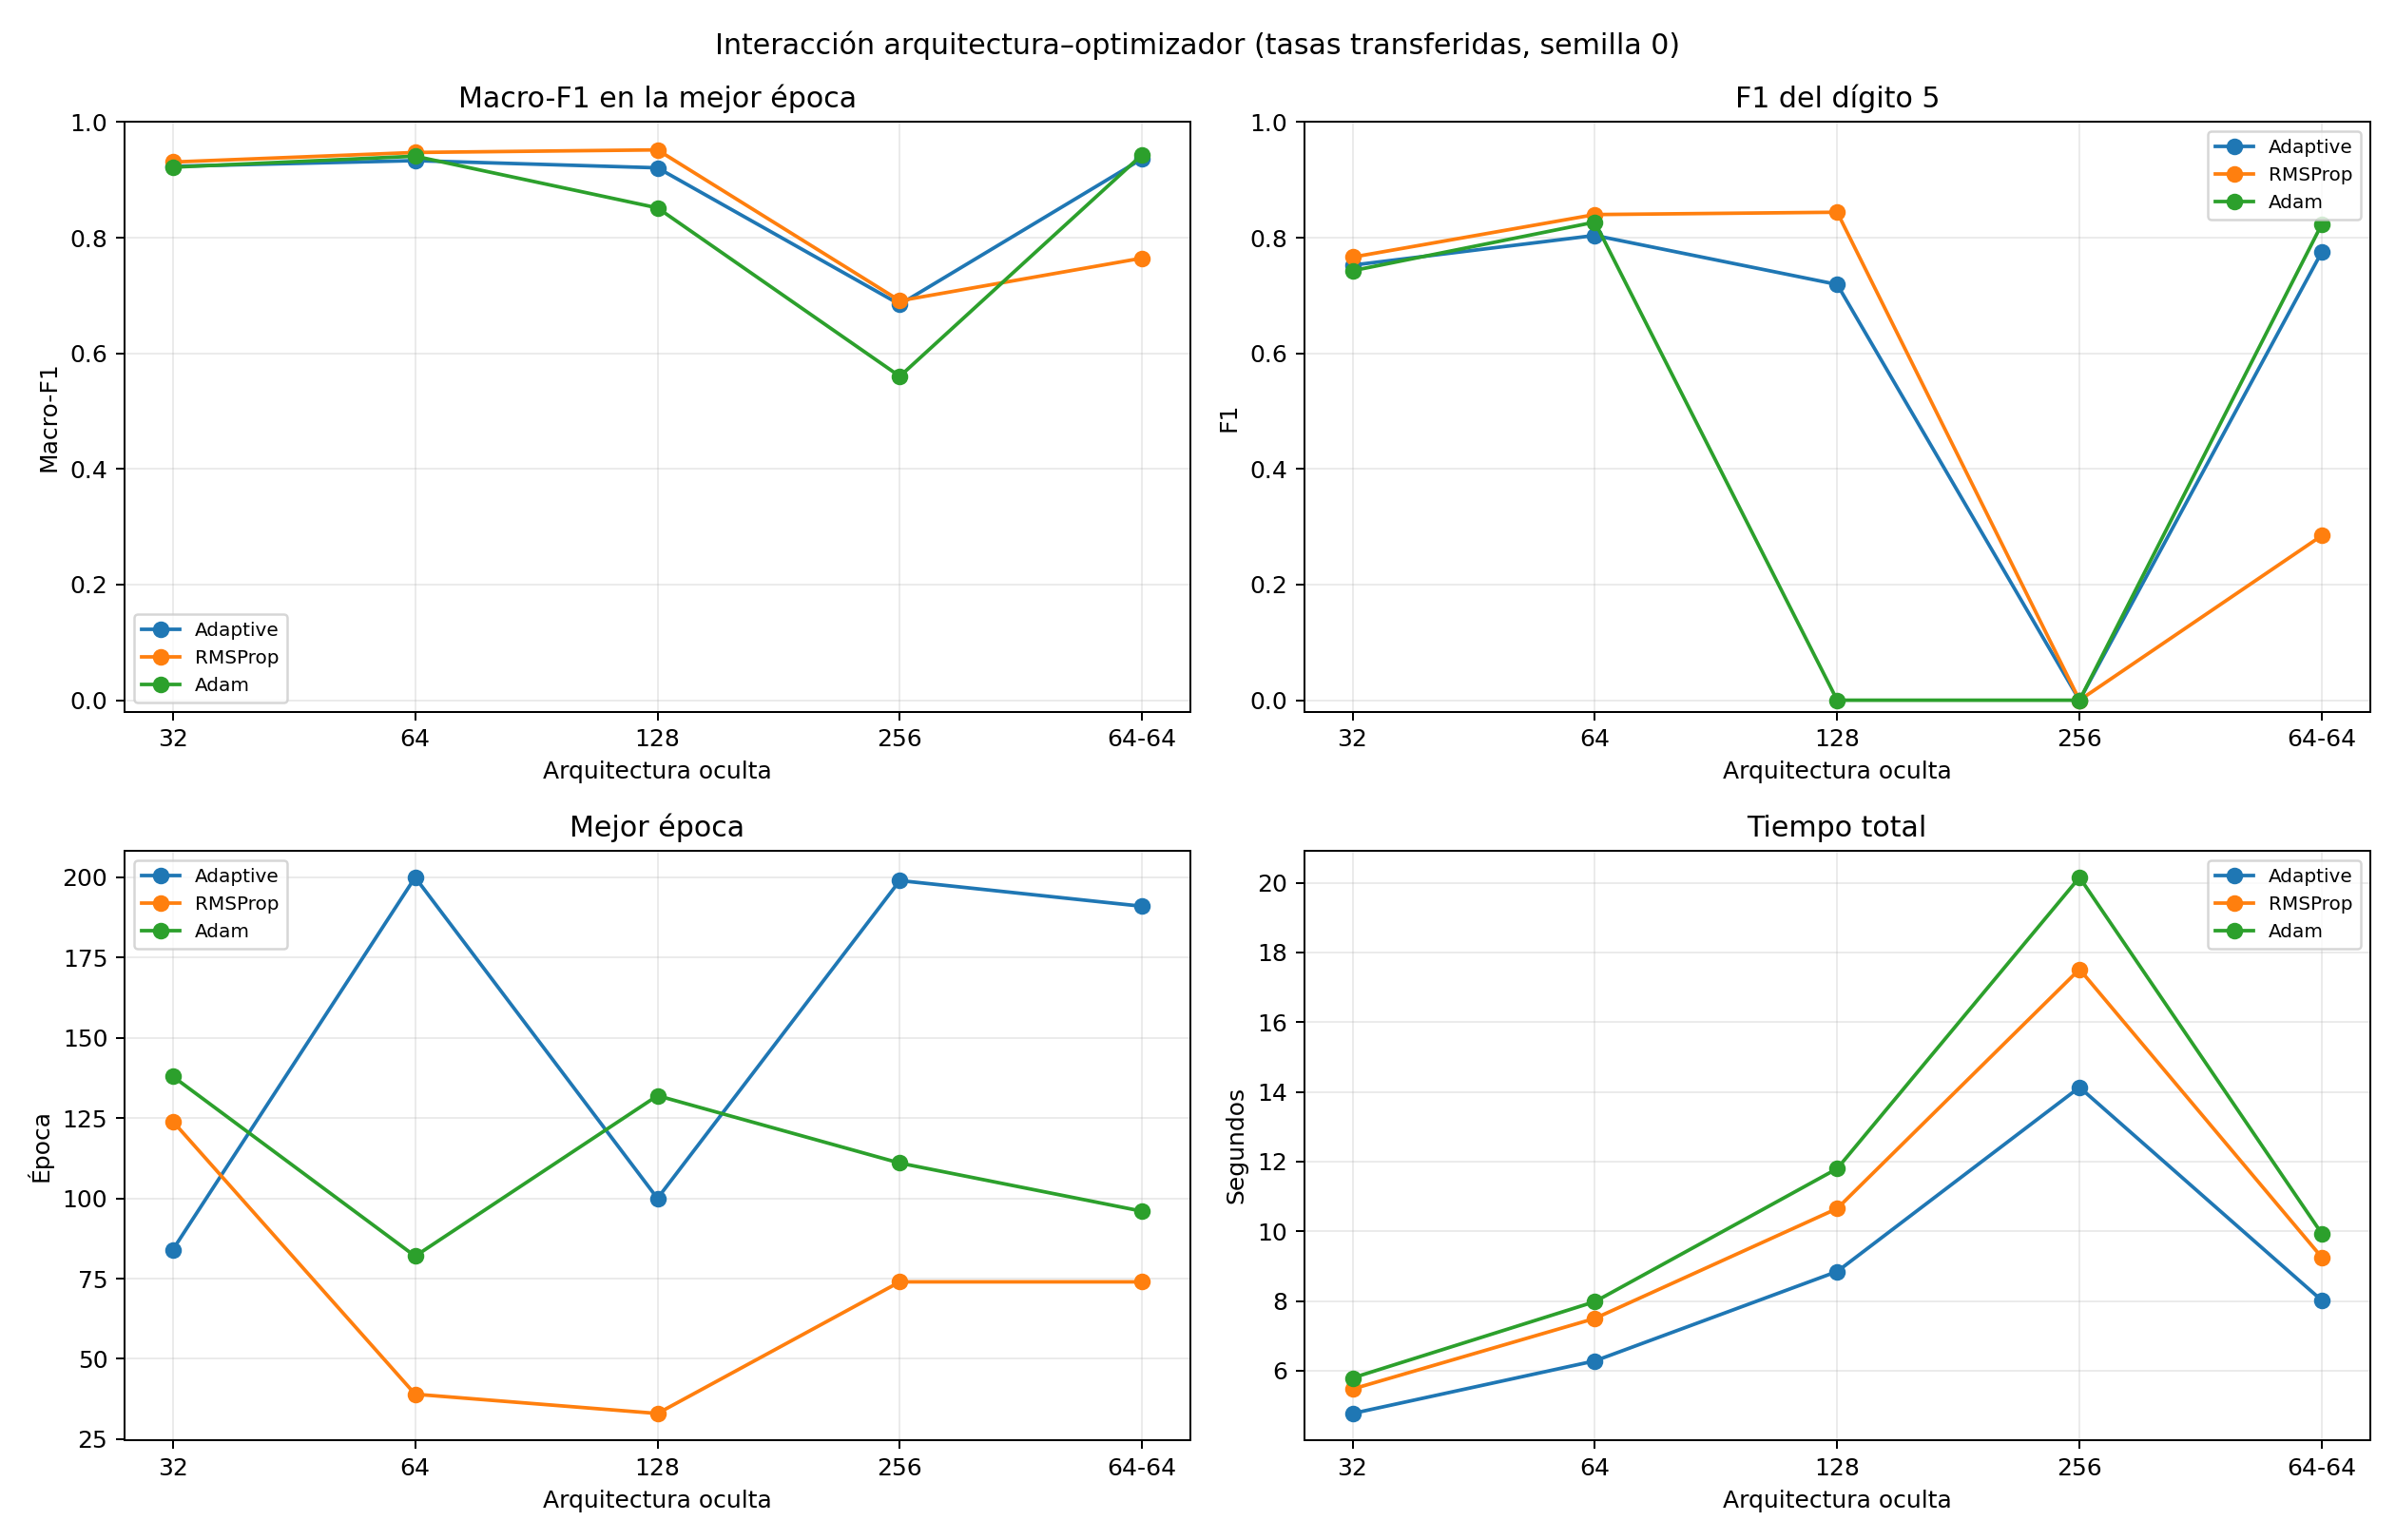

Source data for this figure (header and first rows):
architecture, optimizer, best_epoch, training_mse, validation_mse, training_accuracy, validation_accuracy, training_macro_f1_present, validation_macro_f1_present, generalization_gap, digit_5_f1, ignored_digit_5, seconds
32, Adaptive, 84, 0.002424, 0.01087, 0.9818, 0.9414, 0.9754, 0.9234, 0.05203, 0.7525, False, 4.77
32, RMSProp, 124, 0.0007254, 0.0103, 0.9936, 0.9478, 0.9913, 0.9308, 0.06046, 0.7664, False, 5.471
32, Adam, 138, 0.001938, 0.01136, 0.9886, 0.9406, 0.9831, 0.9219, 0.06119, 0.7429, False, 5.79
64, Adaptive, 200, 0.001262, 0.01045, 0.9896, 0.947, 0.9862, 0.9333, 0.05286, 0.8039, False, 6.279
64, RMSProp, 39, 0.001008, 0.008226, 0.9928, 0.9586, 0.99, 0.9474, 0.04256, 0.84, False, 7.498
64, Adam, 82, 0.001158, 0.009039, 0.9933, 0.953, 0.9913, 0.941, 0.05033, 0.8269, False, 7.978
128, Adaptive, 100, 0.00182, 0.01085, 0.9835, 0.9426, 0.9746, 0.9209, 0.05378, 0.7191, False, 8.845
128, RMSProp, 33, 0.001192, 0.007017, 0.9933, 0.9631, 0.9901, 0.9519, 0.03818, 0.844, False, 10.65
128, Adam, 132, 0.003054, 0.009193, 0.9731, 0.947, 0.8749, 0.8515, 0.02337, 0.0, True, 11.8
256, Adaptive, 199, 0.01584, 0.02371, 0.8435, 0.8137, 0.7097, 0.6846, 0.02506, 0.0, True, 14.13
256, RMSProp, 74, 0.02659, 0.03052, 0.8041, 0.7988, 0.6963, 0.691, 0.005391, 0.0, True, 17.52
256, Adam, 111, 0.03936, 0.04223, 0.6836, 0.6727, 0.5703, 0.5602, 0.01015, 0.0, True, 20.16
64-64, Adaptive, 191, 0.0007903, 0.009125, 0.9929, 0.9534, 0.9906, 0.9365, 0.05409, 0.7755, False, 8.013
64-64, RMSProp, 74, 0.01238, 0.01858, 0.8773, 0.8466, 0.7965, 0.7647, 0.03187, 0.2848, False, 9.248
64-64, Adam, 96, 0.001646, 0.008748, 0.9909, 0.9562, 0.9883, 0.9436, 0.04469, 0.8235, False, 9.929
